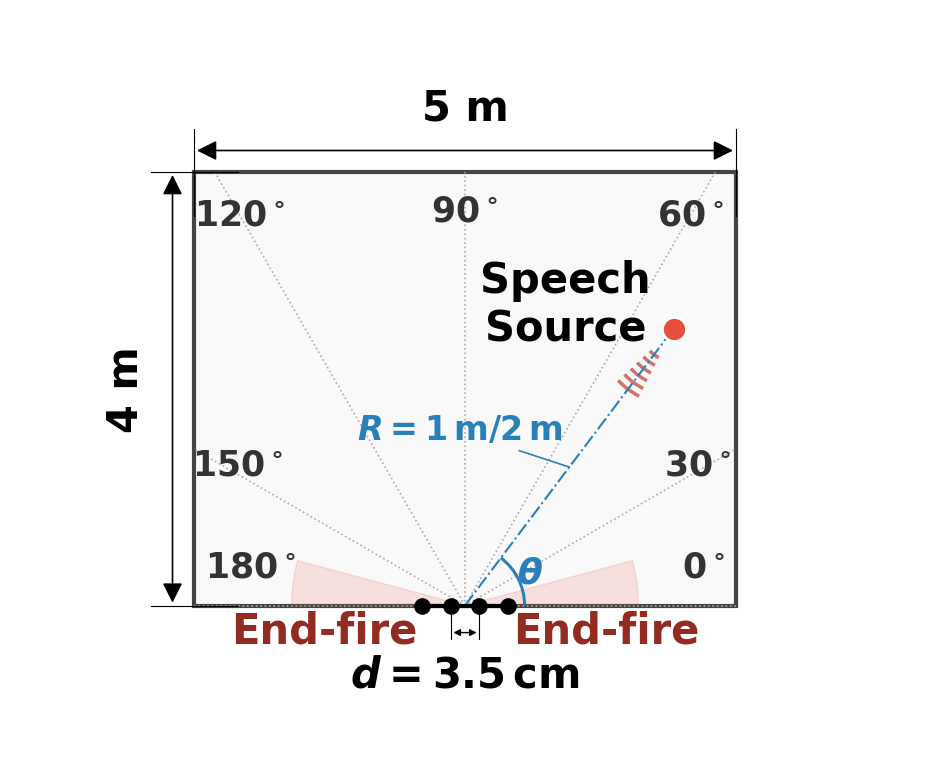

The matplotlib source for this figure:
# ========================================================================
# PLOT_SCENE: Visualize microphone array geometry and DOA estimation scenario
# ========================================================================
# This script creates a detailed engineering-style diagram showing:
# - A rectangular room with microphone array at the center
# - Speech source location and direction
# - Angular grid and azimuth plane visualization
# - End-fire regions (0-15°, 165-180°) for special focus
# - Sound wave propagation visualization
#
# Parameters:
#   - Room: 5m x 4m
#   - Microphone array: 4-element linear, 3.5cm spacing
#   - Angular range: 0-180° (azimuth plane, elevation=90°)
# ========================================================================

import matplotlib.pyplot as plt
import matplotlib.patches as patches
import numpy as np


def draw_engineering_scenario():
    """
    Main function to draw the microphone array scenario diagram.
    
    Generates a publication-ready figure showing:
    - Room boundaries and dimensions
    - Coordinate system with polar grid
    - Microphone array with spacing annotation
    - Sound source and propagation visualization
    - End-fire region highlights
    """
    # --- 1. Canvas setup ---
    plt.rcParams['font.family'] = 'Times New Roman'
    plt.rcParams['font.size'] = 30
    plt.rcParams['font.weight'] = 'bold'
    plt.rcParams['mathtext.fontset'] = 'custom'
    plt.rcParams['mathtext.rm'] = 'Times New Roman'
    plt.rcParams['mathtext.it'] = 'Times New Roman:italic'
    plt.rcParams['mathtext.bf'] = 'Times New Roman:bold'

    # Make the canvas slightly taller to leave space for top annotations
    fig, ax = plt.subplots(figsize=(10, 9.5))

    # --- 2. Geometry parameters (1 unit = 1 meter) ---
    room_w = 5.0
    room_h = 4.0

    # Coordinate system: bottom center (0,0) -> x:[-2.5, 2.5], y:[0, 4]

    # Source parameters
    eng_angle = 127
    math_angle = 180 - eng_angle
    dist_r = 3.2
    rad = np.radians(math_angle)
    src_x = dist_r * np.cos(rad)
    src_y = dist_r * np.sin(rad)

    # --- 3. Draw the room ---
    # Create rectangular room boundary with light gray background
    room_rect = patches.Rectangle((-room_w / 2, 0), room_w, room_h,
                                  linewidth=3, edgecolor='#444444', facecolor='#F9F9F9', zorder=0)
    ax.add_patch(room_rect)

    # --- 4. Helper: engineering-style dimension annotation ---
    def draw_eng_dim(p1, p2, text, offset_dist, text_offset=0.2, color='black'):
        """
        Draw engineering-style dimension annotations.
        
        Args:
            p1, p2: (x, y) tuples for start/end points of the measured segment
            text: Dimension label text
            offset_dist: Perpendicular offset distance from the measured points
                        (+ up/right, - down/left)
            text_offset: Additional text offset for label placement
            color: Color of dimension lines and text
        """
        x1, y1 = p1
        x2, y2 = p2

        # Determine horizontal vs vertical dimension
        if abs(x1 - x2) > abs(y1 - y2):  # horizontal dimension
            dim_y = y1 + offset_dist
            # 1) Extension lines
            # Add a small gap so lines don't touch the object directly
            gap = 0.1 * (1 if offset_dist > 0 else -1)
            overhang = 0.2 * (1 if offset_dist > 0 else -1)

            ax.plot([x1, x1], [y1 + gap, dim_y + overhang], color=color, lw=0.8)
            ax.plot([x2, x2], [y2 + gap, dim_y + overhang], color=color, lw=0.8)

            # 2) Dimension line
            ax.annotate("", xy=(x1, dim_y), xytext=(x2, dim_y),
                        arrowprops=dict(arrowstyle='<|-|>', color=color, lw=1.2))

            # 3) Text label
            ax.text((x1 + x2) / 2, dim_y + text_offset * (1 if offset_dist > 0 else -1.5), text,
                    ha='center', va='bottom' if offset_dist > 0 else 'top',
                    fontsize=30, fontweight='bold', color=color)

        else:  # vertical dimension
            dim_x = x1 + offset_dist
            gap = 0.1 * (1 if offset_dist > 0 else -1)
            overhang = 0.2 * (1 if offset_dist > 0 else -1)

            ax.plot([x1 + gap, dim_x + overhang], [y1, y1], color=color, lw=0.8)
            ax.plot([x2 + gap, dim_x + overhang], [y2, y2], color=color, lw=0.8)

            ax.annotate("", xy=(dim_x, y1), xytext=(dim_x, y2),
                        arrowprops=dict(arrowstyle='<|-|>', color=color, lw=1.2))

            ax.text(dim_x + text_offset * (1 if offset_dist > 0 else -1.2), (y1 + y2) / 2, text,
                    ha='left' if offset_dist > 0 else 'right', va='center', rotation=90,
                    fontsize=30, fontweight='bold', color=color)

    # --- 5. Draw polar grid ---
    # Angular grid lines from center to room boundaries
    def get_intersection(angle_deg):
        """
        Calculate intersection point of an angle with room boundary.
        
        Args:
            angle_deg: Angle in degrees from horizontal
        
        Returns:
            Tuple[float, float]: (x, y) coordinates of intersection point
        """
        r_rad = np.radians(angle_deg)
        dx, dy = np.cos(r_rad), np.sin(r_rad)
        if dy == 0:
            return (room_w / 2 if dx > 0 else -room_w / 2), 0
        if dx == 0:
            return 0, room_h
        t = min(t for t in [room_h / dy, (room_w / 2) / dx if dx > 0 else (-room_w / 2) / dx] if t > 0.01)
        return t * dx, t * dy

    grid_angles = range(0, 181, 30)
    for math_ang in grid_angles:
        end_x, end_y = get_intersection(math_ang)

        ax.plot([0, end_x], [0, end_y], color='#AAAAAA', linestyle=':', linewidth=1.2, zorder=1)

        # Adjust label placement
        txt_x, txt_y = end_x * 0.90, end_y * 0.90
        ha, va = 'center', 'center'

        if math_ang == 0:
            txt_x = room_w / 2 - 0.1
            txt_y = 0.20
            ha = 'right'
            va = 'bottom'
        elif math_ang == 180:
            txt_x = -room_w / 2 + 0.1
            txt_y = 0.20
            ha = 'left'
            va = 'bottom'
        elif math_ang == 90:
            # Place 90° inside the room at the top edge to avoid the top dimension line
            txt_x = 0
            txt_y = room_h - 0.2
            va = 'top'
        elif math_ang == 150:
            txt_x += 0.15
        elif math_ang == 30:
            txt_x -= 0.10

        ax.text(txt_x, txt_y, r"${}^\circ$".format(math_ang),
                ha=ha, va=va, fontsize=25, color='#333333', fontweight='bold')

    # --- 6. End-fire zones ---
    # Highlight critical end-fire regions (angles 0-15° and 165-180°)
    zone_r = 1.6
    ax.add_patch(patches.Wedge((0, 0), zone_r, 165, 180, color='#E74C3C', alpha=0.15))  # left
    ax.text(-1.3, -0.35, "End-fire", color='#922B21', fontsize=30, ha='center', fontweight='bold')

    ax.add_patch(patches.Wedge((0, 0), zone_r, 0, 15, color='#E74C3C', alpha=0.15))  # right
    ax.text(1.3, -0.35, "End-fire", color='#922B21', fontsize=30, ha='center', fontweight='bold')

    # --- 7. Source and wavefronts ---
    # Draw source position, acoustic rays, and propagating wavefronts
    ax.plot([0, src_x], [0, src_y], color='#2980B9', linestyle='-.', linewidth=1.5, zorder=2)
    r_label_x = src_x * 0.52 - 0.10
    r_label_y = src_y * 0.52 + 0.20
    ax.text(r_label_x, r_label_y, r"$R=1\,\mathrm{m}/2\,\mathrm{m}$",
            color='#2980B9', fontsize=24, fontweight='bold', ha='right')
    ax.plot([src_x * 0.50, r_label_x - 0.40], [src_y * 0.50, r_label_y - 0.10],
            color='#2980B9', linewidth=1.2, zorder=3)

    # Angle annotation between 0° and the source direction (theta)
    theta_arc_r = 0.55
    theta_arc = patches.Arc((0, 0), 2 * theta_arc_r, 2 * theta_arc_r,
                            angle=0.0, theta1=0, theta2=math_angle,
                            color='#2980B9', linewidth=2.2, zorder=6)
    ax.add_patch(theta_arc)

    theta_mid = np.radians(math_angle / 2)
    theta_txt_r = theta_arc_r + 0.12
    ax.text(theta_txt_r * np.cos(theta_mid), theta_txt_r * np.sin(theta_mid), r"$\theta$",
            color='#2980B9', fontsize=26, fontweight='bold', ha='center', va='center', zorder=7)

    ax.scatter(src_x, src_y, color='#E74C3C', s=300, zorder=10, edgecolor='white', linewidth=2)
    ax.text(src_x - 1.0, src_y - 0.2, "Speech\nSource", ha='center', va='bottom', fontsize=30, fontweight='bold')

    # Wavefront arcs (near the source)
    prop_dir = math_angle + 180
    for r in np.linspace(0.3, 0.7, 6):
        arc = patches.Arc((src_x, src_y), 2 * r, 2 * r, angle=0.0,
                          theta1=prop_dir - 10, theta2=prop_dir + 10,
                          color='#C0392B', linewidth=2.5, alpha=0.7)
        ax.add_patch(arc)

    # --- 8. Microphone array (d annotation) ---
    # Draw 4-element linear microphone array at the origin with spacing (d) annotation
    vis_width = 0.8
    mic_x = np.linspace(-vis_width / 2, vis_width / 2, 4)
    ax.plot(mic_x, np.zeros_like(mic_x), color='black', linewidth=3, zorder=10)
    ax.scatter(mic_x, np.zeros_like(mic_x), color='black', s=120, zorder=11)
    # d annotation (keep only one) + clear extension lines
    dim_y = -0.25
    gap = -0.02
    overhang = -0.06
    ax.plot([mic_x[1], mic_x[1]], [gap, dim_y + overhang], color='black', lw=0.8)
    ax.plot([mic_x[2], mic_x[2]], [gap, dim_y + overhang], color='black', lw=0.8)
    ax.annotate("", xy=(mic_x[1], dim_y), xytext=(mic_x[2], dim_y),
                arrowprops=dict(arrowstyle='<|-|>', color='black', lw=1.0, mutation_scale=10))
    ax.text((mic_x[1] + mic_x[2]) / 2, dim_y - 0.20, r"$d=3.5\,\mathrm{cm}$",
            ha='center', va='top', fontsize=30, color='black', fontweight='bold')

    # --- 9. Room dimension annotations (using the helper function) ---
    # Add engineering-style dimension lines and labels
    # Top 5 m (offset upward by 0.7)
    draw_eng_dim((-2.5, 3.5), (2.5, 3.5), "5 m", offset_dist=0.7)

    # Left side 4 m (offset left by 0.7)
    draw_eng_dim((-2, 0), (-2, 4), "4 m", offset_dist=-0.7)

    # --- 11. Styling / finishing touches ---
    # Set aspect ratio, hide axes, and configure view limits for final presentation
    ax.set_aspect('equal')
    ax.axis('off')

    # View limits
    plt.xlim(-4.2, 4.2)
    plt.ylim(-1.5, 5.5)  # Leave top space for the 5 m annotation

    plt.tight_layout()
    plt.show()


if __name__ == "__main__":
    draw_engineering_scenario()
